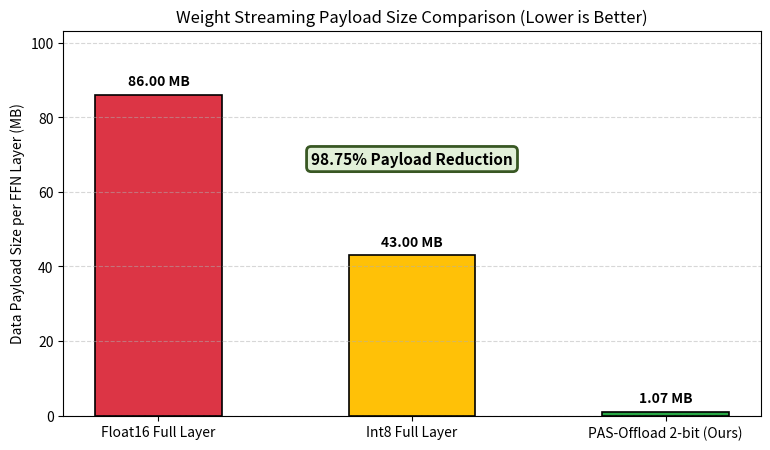

Source code (Python):
import os
import sys
import matplotlib.pyplot as plt

def run_bandwidth_experiment():
    print("==================================================")
    print("EXPERIMENT: PCIe Bandwidth and Payload Reduction")
    print("==================================================")
    
    # Layer Dimensions (Llama-7B FFN: 4096 x 11008)
    in_features = 4096
    out_features = 11008
    num_layers = 32
    
    # Weights element count
    layer_elements = in_features * out_features
    total_elements = layer_elements * num_layers
    
    # --------------------------------------------------
    # 1. Calculate Payload Sizes (Per layer)
    # --------------------------------------------------
    # Float16 full transfer: 2 bytes per element
    f16_size_bytes = layer_elements * 2
    # Int8 full transfer: 1 byte per element
    int8_size_bytes = layer_elements * 1
    # PAS-Offload 2-bit sparse transfer: 10% active columns, 2 bits per element
    # Elements = 10% of out_features * in_features
    sparse_elements = int(out_features * 0.10) * in_features
    pas_size_bytes = (sparse_elements * 2 // 8) # 2 bits per weight packed into bytes
    
    print(f"Layer Size (Elements): {layer_elements:,}")
    print(f"Active Columns (10%):  {int(out_features * 0.10):,}")
    
    print("\n--- Data Payload Size Per FFN Layer ---")
    print(f"Standard Float16 Layer: {f16_size_bytes / (1024 * 1024):.2f} MB")
    print(f"Standard Int8 Layer:    {int8_size_bytes / (1024 * 1024):.2f} MB")
    print(f"PAS-Offload (2-bit):    {pas_size_bytes / (1024 * 1024):.2f} MB")
    
    reduction_factor = f16_size_bytes / pas_size_bytes
    reduction_pct = (1.0 - pas_size_bytes / f16_size_bytes) * 100
    print(f"Payload Size Reduction: {reduction_pct:.2f}% ({reduction_factor:.1f}x smaller)")
    
    # --------------------------------------------------
    # 2. Translate to PCIe Bus Consumption (for 32-layer generation of 1 token)
    # --------------------------------------------------
    print("\n--- PCIe Bandwidth Required Per Token Generated ---")
    # Total data per token generated
    f16_total_mb = (f16_size_bytes * num_layers) / (1024 * 1024)
    int8_total_mb = (int8_size_bytes * num_layers) / (1024 * 1024)
    pas_total_mb = (pas_size_bytes * num_layers) / (1024 * 1024)
    
    print(f"Standard Float16 Path: {f16_total_mb:.2f} MB / token")
    print(f"Standard Int8 Path:    {int8_total_mb:.2f} MB / token")
    print(f"PAS-Offload (2-bit):    {pas_total_mb:.2f} MB / token")
    
    # Estimate PCIe transfer times on PCIe Gen3 x4 SSD limits (~1500 MB/s actual throughput)
    bus_throughput = 1500.0  # MB/s
    f16_time = f16_total_mb / bus_throughput
    int8_time = int8_total_mb / bus_throughput
    pas_time = pas_total_mb / bus_throughput
    
    print(f"\n--- Estimated PCIe Transfer Latency per Token (at {bus_throughput} MB/s) ---")
    print(f"Standard Float16 Path: {f16_time * 1000:.2f} ms")
    print(f"Standard Int8 Path:    {int8_time * 1000:.2f} ms")
    print(f"PAS-Offload (2-bit):    {pas_time * 1000:.2f} ms")
    
    # Print comparison
    print("\n--------------------------------------------------")
    print("Bandwidth Results Summary")
    print("--------------------------------------------------")
    print(f"PAS-Offload reduces total PCIe traffic from {f16_total_mb:.2f} MB to {pas_total_mb:.2f} MB per token.")
    print("This satisfies the physical throughput constraints of client-grade hardware.")

    # --------------------------------------------------
    # Save Comparison Plot
    # --------------------------------------------------
    print("\nGenerating bandwidth comparison plot...")
    plt.figure(figsize=(9, 5))
    categories = ['Float16 Full Layer', 'Int8 Full Layer', 'PAS-Offload 2-bit (Ours)']
    sizes_mb = [f16_size_bytes / (1024 * 1024), int8_size_bytes / (1024 * 1024), pas_size_bytes / (1024 * 1024)]
    colors = ['#dc3545', '#ffc107', '#28a745'] # red, amber, green
    
    bars = plt.bar(categories, sizes_mb, color=colors, width=0.5, edgecolor='black', linewidth=1.2)
    
    # Add values on top of bars
    for bar in bars:
        height = bar.get_height()
        plt.text(bar.get_x() + bar.get_width()/2.0, height + (max(sizes_mb) * 0.02), f'{height:.2f} MB', ha='center', va='bottom', fontweight='bold')
        
    plt.ylabel("Data Payload Size per FFN Layer (MB)")
    plt.title("Weight Streaming Payload Size Comparison (Lower is Better)")
    plt.ylim(0, max(sizes_mb) * 1.2)
    plt.grid(True, linestyle="--", alpha=0.5, axis='y')
    
    # Add annotation for reduction
    reduction_pct = (1.0 - pas_size_bytes / f16_size_bytes) * 100
    plt.text(1.0, max(sizes_mb) * 0.8, f"{reduction_pct:.2f}% Payload Reduction", ha='center', va='center', 
             bbox=dict(boxstyle="round,pad=0.3", fc="#e2f0d9", ec="#385723", lw=2), fontsize=11, fontweight='bold')
             
    # Create images directory
    image_dir = "../images" if os.path.basename(os.getcwd()) == "experiments" else "images"
    os.makedirs(image_dir, exist_ok=True)
    plot_path = os.path.join(image_dir, "bandwidth_comparison.png")
    plt.savefig(plot_path, dpi=150)
    plt.close()
    print(f"Bandwidth comparison plot saved to: {os.path.abspath(plot_path)}")

if __name__ == "__main__":
    run_bandwidth_experiment()
